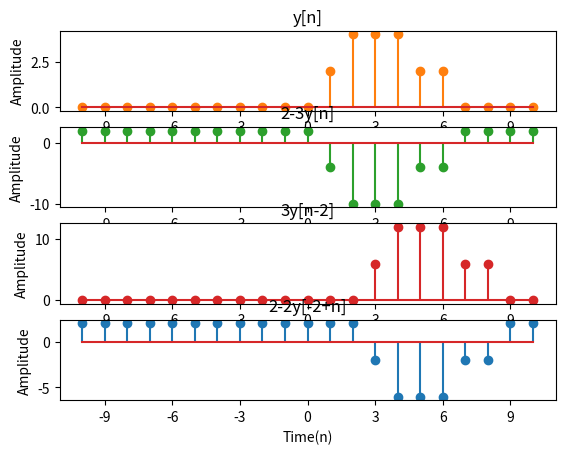

The script that saved this image:
import matplotlib.pyplot as plt 
import numpy as np 
from matplotlib.ticker import MaxNLocator

nL = 10
nR = 10

n = np.arange(-nL,nR+1)  
fig, ax = plt.subplots(4)

u = np.array([0] *nL + [1]*(nR+1)) # lenh moi update 
u1 = np.array([0] *(nL + 2) + [1]*(nR-1))
u2 = np.array([0] *(nL + 7) + [1]*(nR-6))
u3 = u[::-1]
u4 = np.array([1] *(nL + 5) + [0]*(nR-4))
u5 = 2*(u1-u2-u3+u4)

print('u = ',u)
print('u1 =',u1)
print('u2 =',u2)
print('u3 =',u3)
print('u4 =',u4)
print('x =',u5)

ax[0].stem(n,u5,'tab:orange')
ax[0].set_title('y[n]')

ax[1].stem(n,2-3*u5,'tab:green')
ax[1].set_title('2-3y[n]')

ub = np.roll(u5,2)
ax[2].stem(n,3*ub,'tab:red')
ax[2].set_title('3y[n-2]')

ax[3].stem(n,2-2*ub)
ax[3].set_title('2-2y[-2+n]')

for ax1 in ax.flat:
    ax1.set(xlabel= 'Time(n)',ylabel ='Amplitude')
    ax1.xaxis.set_major_locator(MaxNLocator(integer=True))
plt.show()